The GitHub repository ArticleCodeHub/DeepEMPR contains a labelled image folder "LeafDisease" with 5 categories: brown leaf spot, cercospora leaf spot, healthy leaf, leaf miner damage, rust disease. Examples follow, each with its label.

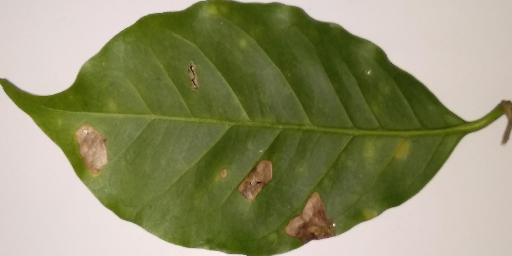
Label: leaf miner damage

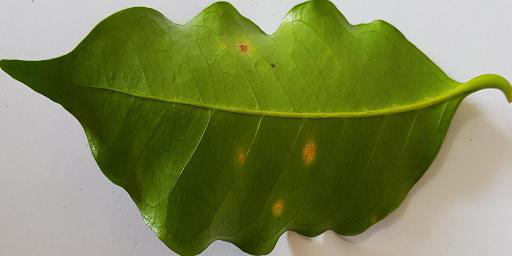
Label: rust disease

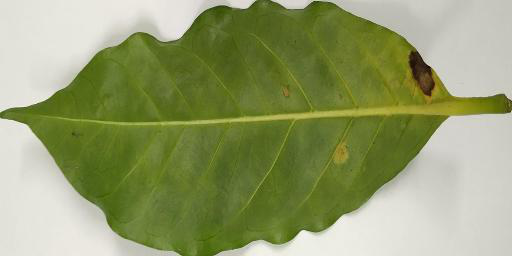
Label: cercospora leaf spot

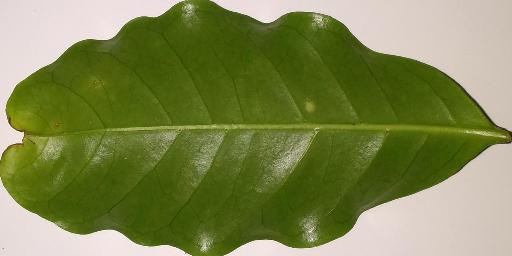
Label: healthy leaf

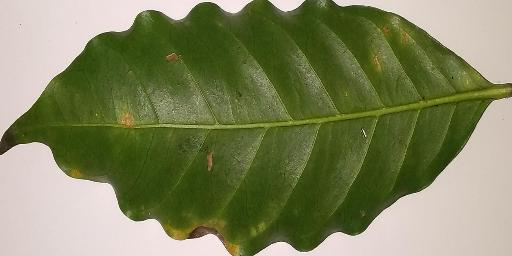
Label: rust disease

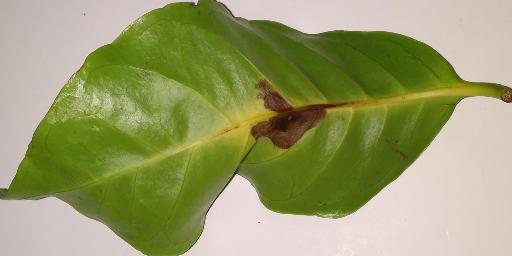
Label: brown leaf spot
